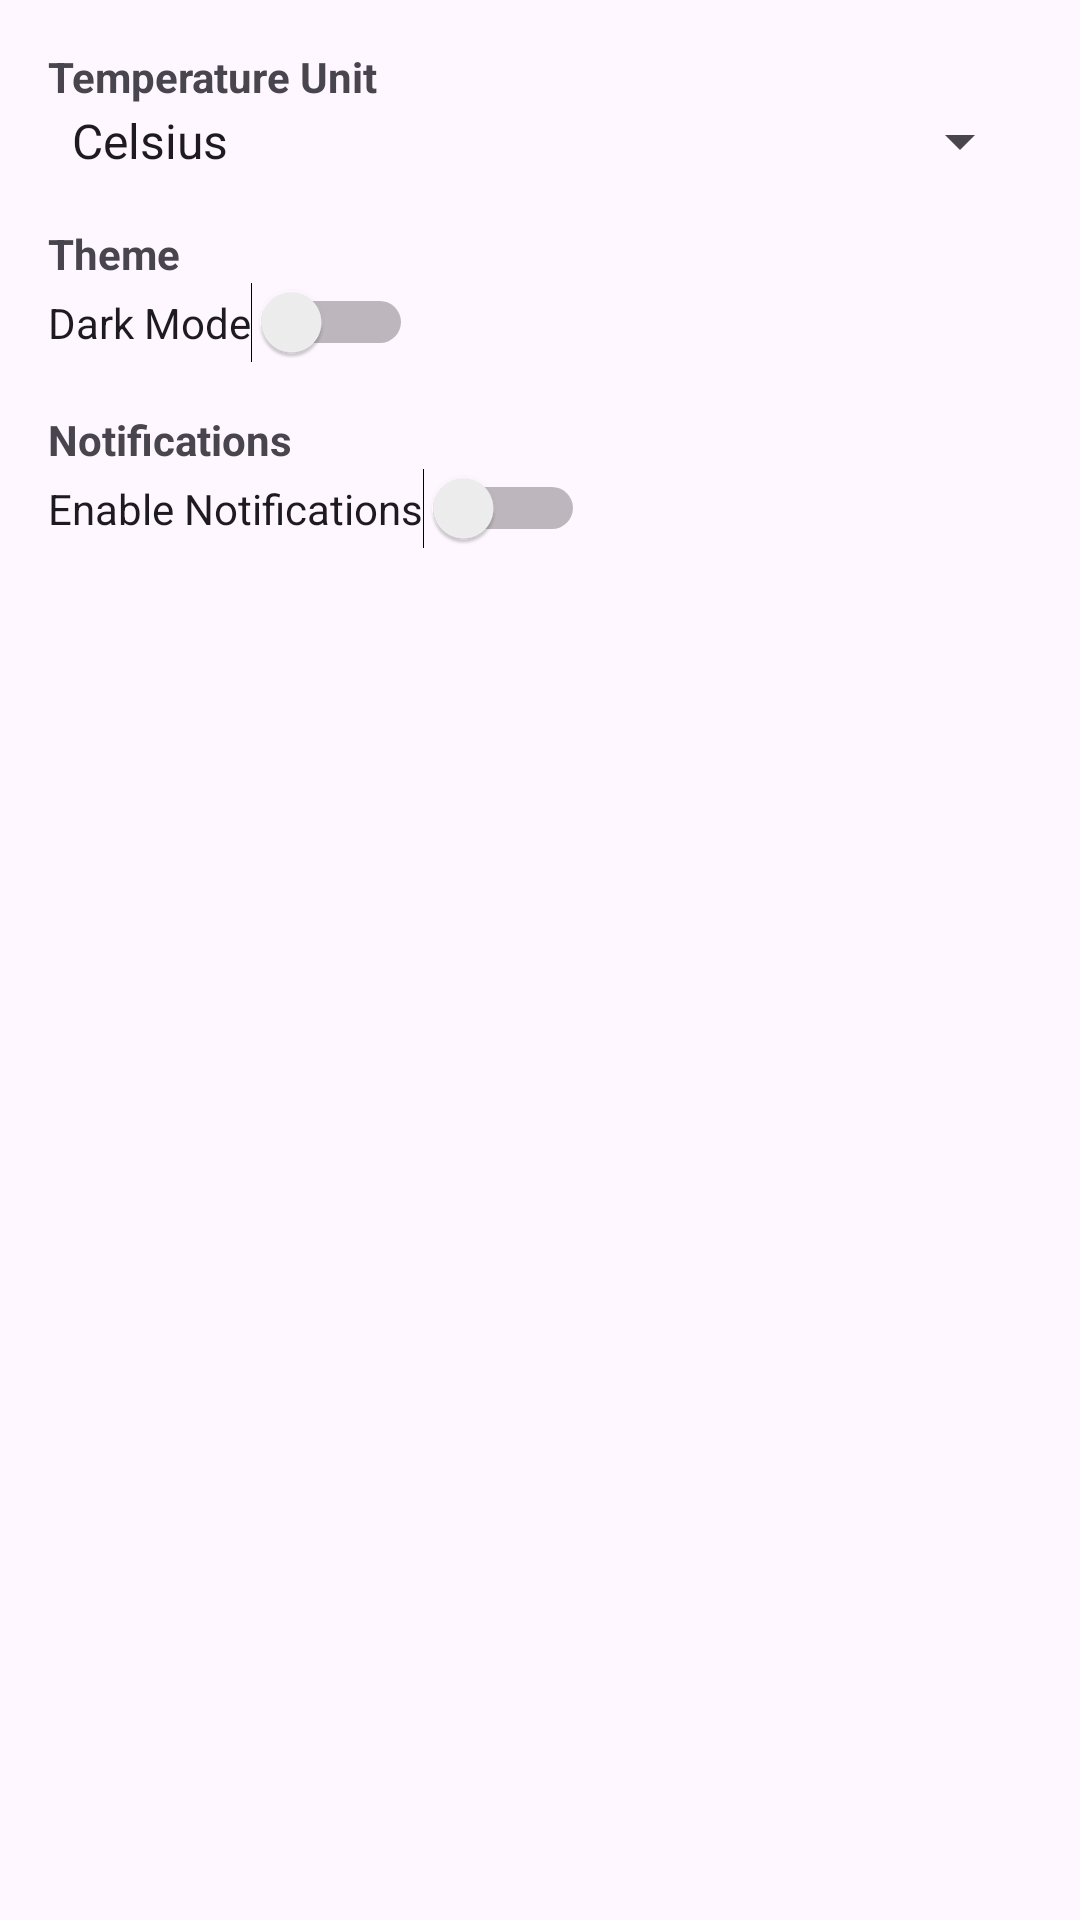

This screen was rendered from an Android layout file. Write that file and the resources it references.
<!-- AndroidManifest.xml: application theme Theme.JuanWeather -->
<!-- res/layout/fragment_settings.xml -->
<?xml version="1.0" encoding="utf-8"?>
<LinearLayout xmlns:android="http://schemas.android.com/apk/res/android"
    android:layout_width="match_parent"
    android:layout_height="match_parent"
    android:orientation="vertical"
    android:padding="16dp">

    <TextView
        android:layout_width="wrap_content"
        android:layout_height="wrap_content"
        android:text="Temperature Unit"
        android:textStyle="bold" />

    <Spinner
        android:id="@+id/tempUnitSpinner"
        android:layout_width="match_parent"
        android:layout_height="wrap_content"
        android:entries="@array/temp_units" />

    <TextView
        android:layout_width="wrap_content"
        android:layout_height="wrap_content"
        android:text="Theme"
        android:textStyle="bold"
        android:layout_marginTop="16dp" />

    <Switch
        android:id="@+id/themeSwitch"
        android:layout_width="wrap_content"
        android:layout_height="wrap_content"
        android:text="Dark Mode" />

    <TextView
        android:layout_width="wrap_content"
        android:layout_height="wrap_content"
        android:text="Notifications"
        android:textStyle="bold"
        android:layout_marginTop="16dp" />

    <Switch
        android:id="@+id/notificationsSwitch"
        android:layout_width="wrap_content"
        android:layout_height="wrap_content"
        android:text="Enable Notifications" />

</LinearLayout>
<!-- resources referenced by this layout -->
<resources>
  <string-array name="temp_units">
          <item>Celsius</item>
          <item>Fahrenheit</item>
      </string-array>
  <style name="Theme.JuanWeather" parent="Base.Theme.JuanWeather" />
  <style name="Base.Theme.JuanWeather" parent="Theme.Material3.DayNight.NoActionBar">
          
          
      </style>
</resources>
